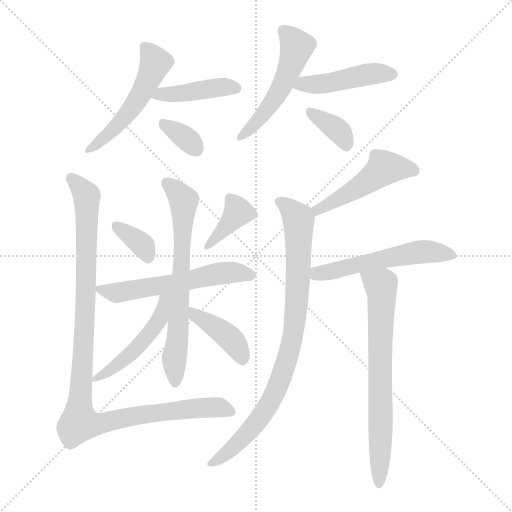
t = 0.00 s
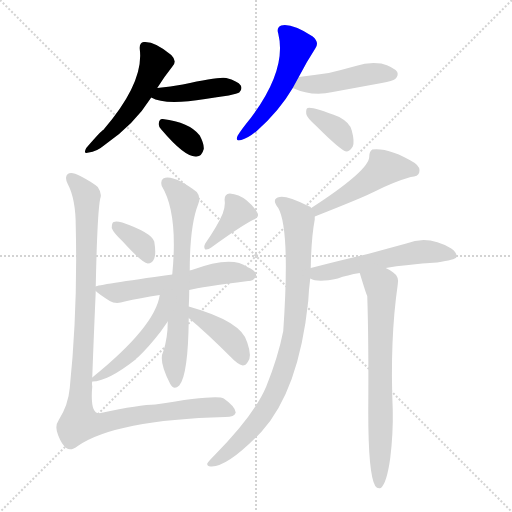
t = 2.33 s
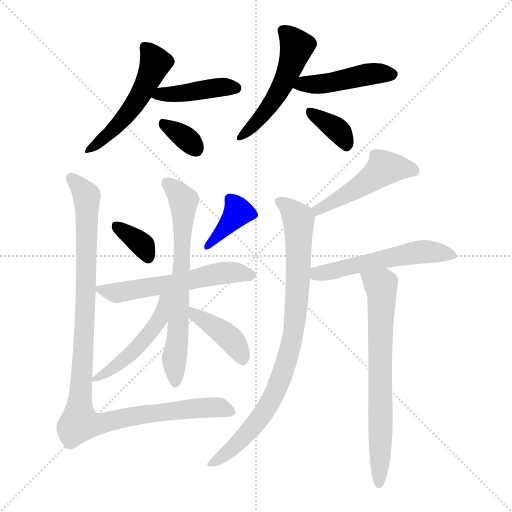
t = 4.65 s
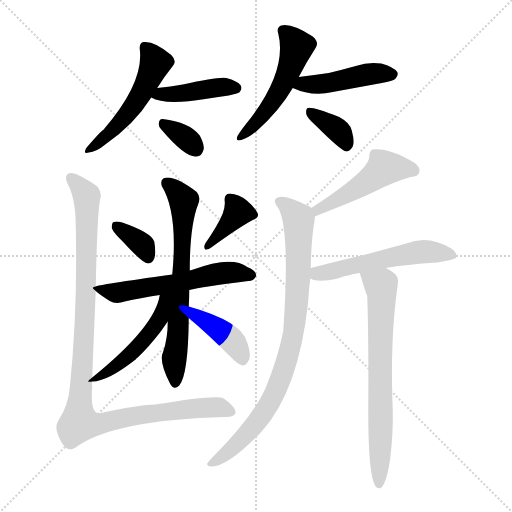
t = 6.98 s
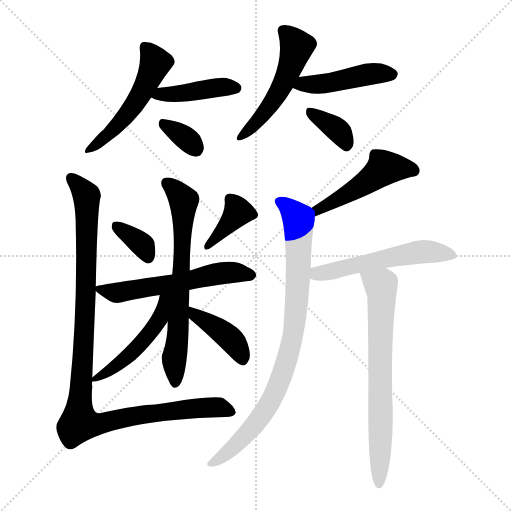
t = 9.30 s
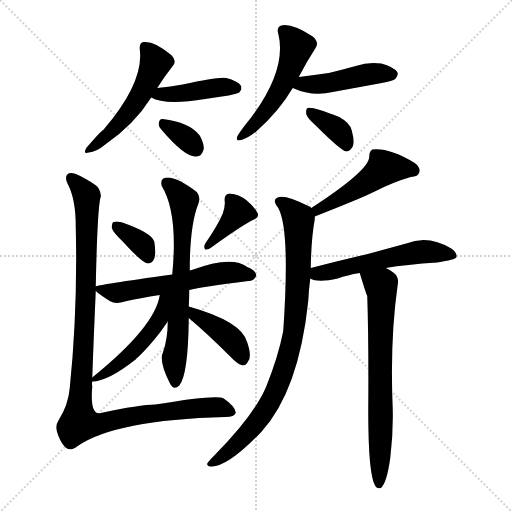
t = 11.63 s

The animated SVG that drew these frames (rendered in a browser with its animation timeline set to each time). Animation: 17 CSS @keyframes rules; one cycle of 11.63 s.

<svg version="1.1" viewBox="0 0 1024 1024" xmlns="http://www.w3.org/2000/svg">
  <g stroke="lightgray" stroke-dasharray="1,1" stroke-width="1" transform="scale(4, 4)">
    <line x1="0" y1="0" x2="256" y2="256"></line>
    <line x1="256" y1="0" x2="0" y2="256"></line>
    <line x1="128" y1="0" x2="128" y2="256"></line>
    <line x1="0" y1="128" x2="256" y2="128"></line>
  </g>
<g transform="scale(1, -1) translate(0, -900)">
   <style type="text/css">
    @keyframes keyframes0 {
      from {
       stroke: blue;
       stroke-dashoffset: 513;
       stroke-width: 128;
       }
       63% {
       animation-timing-function: step-end;
       stroke: blue;
       stroke-dashoffset: 0;
       stroke-width: 128;
       }
       to {
       stroke: black;
       stroke-width: 1024;
       }
       }
       #make-me-a-hanzi-animation-0 {
         animation: keyframes0 0.667480s both;
         animation-delay: 0.000000s;
         animation-timing-function: linear;
       }
    @keyframes keyframes1 {
      from {
       stroke: blue;
       stroke-dashoffset: 420;
       stroke-width: 128;
       }
       58% {
       animation-timing-function: step-end;
       stroke: blue;
       stroke-dashoffset: 0;
       stroke-width: 128;
       }
       to {
       stroke: black;
       stroke-width: 1024;
       }
       }
       #make-me-a-hanzi-animation-1 {
         animation: keyframes1 0.591797s both;
         animation-delay: 0.667480s;
         animation-timing-function: linear;
       }
    @keyframes keyframes2 {
      from {
       stroke: blue;
       stroke-dashoffset: 334;
       stroke-width: 128;
       }
       52% {
       animation-timing-function: step-end;
       stroke: blue;
       stroke-dashoffset: 0;
       stroke-width: 128;
       }
       to {
       stroke: black;
       stroke-width: 1024;
       }
       }
       #make-me-a-hanzi-animation-2 {
         animation: keyframes2 0.521810s both;
         animation-delay: 1.259277s;
         animation-timing-function: linear;
       }
    @keyframes keyframes3 {
      from {
       stroke: blue;
       stroke-dashoffset: 509;
       stroke-width: 128;
       }
       62% {
       animation-timing-function: step-end;
       stroke: blue;
       stroke-dashoffset: 0;
       stroke-width: 128;
       }
       to {
       stroke: black;
       stroke-width: 1024;
       }
       }
       #make-me-a-hanzi-animation-3 {
         animation: keyframes3 0.664225s both;
         animation-delay: 1.781087s;
         animation-timing-function: linear;
       }
    @keyframes keyframes4 {
      from {
       stroke: blue;
       stroke-dashoffset: 447;
       stroke-width: 128;
       }
       59% {
       animation-timing-function: step-end;
       stroke: blue;
       stroke-dashoffset: 0;
       stroke-width: 128;
       }
       to {
       stroke: black;
       stroke-width: 1024;
       }
       }
       #make-me-a-hanzi-animation-4 {
         animation: keyframes4 0.613770s both;
         animation-delay: 2.445312s;
         animation-timing-function: linear;
       }
    @keyframes keyframes5 {
      from {
       stroke: blue;
       stroke-dashoffset: 363;
       stroke-width: 128;
       }
       54% {
       animation-timing-function: step-end;
       stroke: blue;
       stroke-dashoffset: 0;
       stroke-width: 128;
       }
       to {
       stroke: black;
       stroke-width: 1024;
       }
       }
       #make-me-a-hanzi-animation-5 {
         animation: keyframes5 0.545410s both;
         animation-delay: 3.059082s;
         animation-timing-function: linear;
       }
    @keyframes keyframes6 {
      from {
       stroke: blue;
       stroke-dashoffset: 350;
       stroke-width: 128;
       }
       53% {
       animation-timing-function: step-end;
       stroke: blue;
       stroke-dashoffset: 0;
       stroke-width: 128;
       }
       to {
       stroke: black;
       stroke-width: 1024;
       }
       }
       #make-me-a-hanzi-animation-6 {
         animation: keyframes6 0.534831s both;
         animation-delay: 3.604492s;
         animation-timing-function: linear;
       }
    @keyframes keyframes7 {
      from {
       stroke: blue;
       stroke-dashoffset: 378;
       stroke-width: 128;
       }
       55% {
       animation-timing-function: step-end;
       stroke: blue;
       stroke-dashoffset: 0;
       stroke-width: 128;
       }
       to {
       stroke: black;
       stroke-width: 1024;
       }
       }
       #make-me-a-hanzi-animation-7 {
         animation: keyframes7 0.557617s both;
         animation-delay: 4.139323s;
         animation-timing-function: linear;
       }
    @keyframes keyframes8 {
      from {
       stroke: blue;
       stroke-dashoffset: 569;
       stroke-width: 128;
       }
       65% {
       animation-timing-function: step-end;
       stroke: blue;
       stroke-dashoffset: 0;
       stroke-width: 128;
       }
       to {
       stroke: black;
       stroke-width: 1024;
       }
       }
       #make-me-a-hanzi-animation-8 {
         animation: keyframes8 0.713053s both;
         animation-delay: 4.696940s;
         animation-timing-function: linear;
       }
    @keyframes keyframes9 {
      from {
       stroke: blue;
       stroke-dashoffset: 670;
       stroke-width: 128;
       }
       69% {
       animation-timing-function: step-end;
       stroke: blue;
       stroke-dashoffset: 0;
       stroke-width: 128;
       }
       to {
       stroke: black;
       stroke-width: 1024;
       }
       }
       #make-me-a-hanzi-animation-9 {
         animation: keyframes9 0.795247s both;
         animation-delay: 5.409993s;
         animation-timing-function: linear;
       }
    @keyframes keyframes10 {
      from {
       stroke: blue;
       stroke-dashoffset: 486;
       stroke-width: 128;
       }
       61% {
       animation-timing-function: step-end;
       stroke: blue;
       stroke-dashoffset: 0;
       stroke-width: 128;
       }
       to {
       stroke: black;
       stroke-width: 1024;
       }
       }
       #make-me-a-hanzi-animation-10 {
         animation: keyframes10 0.645508s both;
         animation-delay: 6.205241s;
         animation-timing-function: linear;
       }
    @keyframes keyframes11 {
      from {
       stroke: blue;
       stroke-dashoffset: 400;
       stroke-width: 128;
       }
       57% {
       animation-timing-function: step-end;
       stroke: blue;
       stroke-dashoffset: 0;
       stroke-width: 128;
       }
       to {
       stroke: black;
       stroke-width: 1024;
       }
       }
       #make-me-a-hanzi-animation-11 {
         animation: keyframes11 0.575521s both;
         animation-delay: 6.850749s;
         animation-timing-function: linear;
       }
    @keyframes keyframes12 {
      from {
       stroke: blue;
       stroke-dashoffset: 1063;
       stroke-width: 128;
       }
       78% {
       animation-timing-function: step-end;
       stroke: blue;
       stroke-dashoffset: 0;
       stroke-width: 128;
       }
       to {
       stroke: black;
       stroke-width: 1024;
       }
       }
       #make-me-a-hanzi-animation-12 {
         animation: keyframes12 1.115072s both;
         animation-delay: 7.426270s;
         animation-timing-function: linear;
       }
    @keyframes keyframes13 {
      from {
       stroke: blue;
       stroke-dashoffset: 480;
       stroke-width: 128;
       }
       61% {
       animation-timing-function: step-end;
       stroke: blue;
       stroke-dashoffset: 0;
       stroke-width: 128;
       }
       to {
       stroke: black;
       stroke-width: 1024;
       }
       }
       #make-me-a-hanzi-animation-13 {
         animation: keyframes13 0.640625s both;
         animation-delay: 8.541341s;
         animation-timing-function: linear;
       }
    @keyframes keyframes14 {
      from {
       stroke: blue;
       stroke-dashoffset: 853;
       stroke-width: 128;
       }
       74% {
       animation-timing-function: step-end;
       stroke: blue;
       stroke-dashoffset: 0;
       stroke-width: 128;
       }
       to {
       stroke: black;
       stroke-width: 1024;
       }
       }
       #make-me-a-hanzi-animation-14 {
         animation: keyframes14 0.944173s both;
         animation-delay: 9.181966s;
         animation-timing-function: linear;
       }
    @keyframes keyframes15 {
      from {
       stroke: blue;
       stroke-dashoffset: 541;
       stroke-width: 128;
       }
       64% {
       animation-timing-function: step-end;
       stroke: blue;
       stroke-dashoffset: 0;
       stroke-width: 128;
       }
       to {
       stroke: black;
       stroke-width: 1024;
       }
       }
       #make-me-a-hanzi-animation-15 {
         animation: keyframes15 0.690267s both;
         animation-delay: 10.126139s;
         animation-timing-function: linear;
       }
    @keyframes keyframes16 {
      from {
       stroke: blue;
       stroke-dashoffset: 690;
       stroke-width: 128;
       }
       69% {
       animation-timing-function: step-end;
       stroke: blue;
       stroke-dashoffset: 0;
       stroke-width: 128;
       }
       to {
       stroke: black;
       stroke-width: 1024;
       }
       }
       #make-me-a-hanzi-animation-16 {
         animation: keyframes16 0.811523s both;
         animation-delay: 10.816406s;
         animation-timing-function: linear;
       }
</style>
<path d="M 314.5 724.0 Q 329.5 748.0 345.5 768.0 Q 354.5 778.0 342.5 790.0 Q 309.5 818.0 287.5 816.0 Q 278.5 815.0 279.5 802.0 Q 288.5 735.0 206.5 640.0 Q 203.5 640.0 172.5 604.0 Q 165.5 591.0 177.5 595.0 Q 192.5 596.0 210.5 611.0 Q 268.5 651.0 302.5 705.0 L 314.5 724.0 Z" fill="lightgray"></path> 
<path d="M 302.5 705.0 Q 329.5 689.0 410.5 702.0 Q 432.5 706.0 457.5 709.0 Q 475.5 713.0 478.5 715.0 Q 485.5 722.0 481.5 729.0 Q 475.5 738.0 452.5 744.0 Q 437.5 747.0 365.5 731.0 Q 341.5 727.0 314.5 724.0 C 284.5 721.0 275.5 718.0 302.5 705.0 Z" fill="lightgray"></path> 
<path d="M 323.5 640.0 Q 369.5 586.0 391.5 587.0 Q 403.5 586.0 407.5 602.0 Q 408.5 612.0 399.5 629.0 Q 378.5 656.0 325.5 662.0 Q 318.5 663.0 317.5 653.0 Q 316.5 646.0 323.5 640.0 Z" fill="lightgray"></path> 
<path d="M 597.5 746.0 Q 613.5 777.0 630.5 803.0 Q 639.5 815.0 625.5 827.0 Q 583.5 854.0 562.5 849.0 Q 552.5 845.0 556.5 833.0 Q 574.5 761.0 501.5 664.0 Q 483.5 642.0 475.5 629.0 Q 469.5 616.0 482.5 620.0 Q 495.5 623.0 513.5 638.0 Q 558.5 678.0 585.5 724.0 L 597.5 746.0 Z" fill="lightgray"></path> 
<path d="M 585.5 724.0 Q 624.5 706.0 665.5 716.0 Q 714.5 725.0 763.5 734.0 Q 785.5 738.0 790.5 742.0 Q 797.5 749.0 794.5 756.0 Q 787.5 766.0 762.5 773.0 Q 737.5 777.0 711.5 768.0 Q 686.5 761.0 657.5 754.0 Q 629.5 750.0 597.5 746.0 C 567.5 742.0 557.5 736.0 585.5 724.0 Z" fill="lightgray"></path> 
<path d="M 632.5 648.0 Q 681.5 599.0 692.5 597.0 Q 699.5 597.0 705.5 607.0 Q 709.5 617.0 703.5 639.0 Q 700.5 654.0 678.5 666.0 Q 624.5 687.0 615.5 684.0 Q 611.5 683.0 612.5 672.0 Q 613.5 665.0 632.5 648.0 Z" fill="lightgray"></path> 
<path d="M 245.5 417.0 Q 284.5 374.0 295.5 373.0 Q 304.5 373.0 308.5 383.0 Q 312.5 393.0 308.5 417.0 Q 302.5 435.0 244.5 455.0 Q 232.5 458.0 227.5 456.0 Q 223.5 455.0 223.5 444.0 Q 226.5 435.0 245.5 417.0 Z" fill="lightgray"></path> 
<path d="M 445.5 473.0 Q 435.5 449.0 410.5 413.0 Q 406.5 406.0 410.5 401.0 Q 416.5 400.0 422.5 405.0 Q 477.5 445.0 505.5 460.0 Q 518.5 464.0 515.5 473.0 Q 509.5 486.0 493.5 499.0 Q 477.5 512.0 459.5 513.0 Q 447.5 512.0 449.5 497.0 Q 450.5 487.0 445.5 473.0 Z" fill="lightgray"></path> 
<path d="M 378.5 320.0 Q 402.5 326.0 496.5 338.0 Q 505.5 337.0 512.5 348.0 Q 513.5 358.0 494.5 366.0 Q 463.5 390.0 383.5 360.0 Q 380.5 360.0 379.5 359.0 L 344.5 351.0 Q 193.5 330.0 191.5 327.0 C 183.5 325.0 183.5 325.0 191.5 318.0 Q 197.5 312.0 219.5 298.0 Q 231.5 291.0 249.5 297.0 Q 279.5 304.0 319.5 310.0 L 378.5 320.0 Z" fill="lightgray"></path> 
<path d="M 377.5 287.0 Q 378.5 305.0 378.5 320.0 L 379.5 359.0 Q 379.5 449.0 396.5 492.0 Q 402.5 505.0 393.5 516.0 Q 345.5 552.0 326.5 543.0 Q 320.5 539.0 323.5 528.0 Q 356.5 474.0 344.5 351.0 L 335.5 257.0 Q 335.5 224.0 326.5 197.0 Q 316.5 178.0 340.5 132.0 Q 347.5 119.0 358.5 129.0 Q 376.5 150.0 377.5 264.0 L 377.5 287.0 Z" fill="lightgray"></path> 
<path d="M 184.5 137.0 Q 215.5 137.0 272.5 182.0 Q 272.5 185.0 275.5 185.0 Q 297.5 206.0 321.5 237.0 Q 328.5 247.0 335.5 257.0 C 381.5 322.0 325.5 340.0 319.5 310.0 Q 310.5 247.0 184.5 145.0 C 173.5 136.0 173.5 136.0 184.5 137.0 Z" fill="lightgray"></path> 
<path d="M 377.5 264.0 Q 414.5 233.0 462.5 185.0 Q 474.5 172.0 485.5 169.0 Q 491.5 169.0 495.5 176.0 Q 504.5 186.0 494.5 215.0 Q 484.5 257.0 377.5 287.0 C 348.5 295.0 354.5 283.0 377.5 264.0 Z" fill="lightgray"></path> 
<path d="M 191.5 327.0 Q 194.5 475.0 200.5 503.0 Q 204.5 513.0 195.5 526.0 Q 185.5 535.0 160.5 548.0 Q 142.5 558.0 135.5 552.0 Q 128.5 546.0 135.5 532.0 Q 151.5 502.0 151.5 447.0 Q 155.5 279.0 139.5 124.0 Q 136.5 90.0 117.5 60.0 Q 108.5 47.0 116.5 29.0 Q 123.5 11.0 132.5 4.0 Q 141.5 -3.0 155.5 8.0 Q 230.5 60.0 450.5 66.0 Q 469.5 66.0 471.5 75.0 Q 470.5 87.0 447.5 103.0 Q 435.5 112.0 310.5 91.0 Q 280.5 91.0 201.5 74.0 Q 179.5 68.0 184.5 127.0 Q 183.5 133.0 184.5 137.0 L 184.5 145.0 Q 187.5 227.0 191.5 318.0 L 191.5 327.0 Z" fill="lightgray"></path> 
<path d="M 629.5 467.0 Q 728.5 506.0 749.5 517.0 Q 786.5 536.0 821.5 546.0 Q 836.5 547.0 838.5 555.0 Q 841.5 565.0 829.5 574.0 Q 778.5 605.0 744.5 601.0 Q 738.5 597.0 738.5 587.0 Q 739.5 560.0 622.5 484.0 C 597.5 468.0 601.5 456.0 629.5 467.0 Z" fill="lightgray"></path> 
<path d="M 622.5 484.0 Q 621.5 487.0 616.5 488.0 Q 573.5 509.0 559.5 506.0 Q 541.5 503.0 556.5 484.0 Q 580.5 442.0 566.5 238.0 Q 556.5 187.0 532.5 127.0 Q 508.5 70.0 429.5 -10.0 Q 417.5 -22.0 414.5 -27.0 Q 413.5 -34.0 423.5 -33.0 Q 456.5 -33.0 522.5 36.0 Q 597.5 118.0 616.5 298.0 Q 617.5 320.0 620.5 343.0 L 621.5 364.0 Q 622.5 424.0 629.5 461.0 Q 629.5 465.0 629.5 467.0 C 630.5 479.0 630.5 479.0 622.5 484.0 Z" fill="lightgray"></path> 
<path d="M 620.5 343.0 Q 635.5 334.0 675.5 343.0 Q 694.5 350.0 719.5 354.0 L 771.5 364.0 Q 811.5 371.0 874.5 375.0 Q 910.5 381.0 912.5 385.0 Q 915.5 394.0 902.5 403.0 Q 856.5 431.0 812.5 413.0 Q 779.5 404.0 735.5 392.0 Q 683.5 380.0 621.5 364.0 C 592.5 357.0 592.5 354.0 620.5 343.0 Z" fill="lightgray"></path> 
<path d="M 719.5 354.0 Q 732.5 311.0 734.5 308.0 Q 737.5 218.0 736.5 77.0 Q 736.5 -49.0 750.5 -72.0 Q 754.5 -78.0 761.5 -76.0 Q 773.5 -67.0 780.5 -16.0 Q 786.5 33.0 785.5 80.0 Q 779.5 221.0 795.5 331.0 Q 798.5 347.0 786.5 355.0 Q 779.5 361.0 771.5 364.0 C 745.5 379.0 710.5 383.0 719.5 354.0 Z" fill="lightgray"></path> 
      <clipPath id="make-me-a-hanzi-clip-0">
      <path d="M 314.5 724.0 Q 329.5 748.0 345.5 768.0 Q 354.5 778.0 342.5 790.0 Q 309.5 818.0 287.5 816.0 Q 278.5 815.0 279.5 802.0 Q 288.5 735.0 206.5 640.0 Q 203.5 640.0 172.5 604.0 Q 165.5 591.0 177.5 595.0 Q 192.5 596.0 210.5 611.0 Q 268.5 651.0 302.5 705.0 L 314.5 724.0 Z" fill="lightgray"></path>
      </clipPath>
      <path clip-path="url(#make-me-a-hanzi-clip-0)" d="M 289.5 806.0 L 311.5 775.0 L 287.5 721.0 L 231.5 645.0 L 181.5 603.0 " fill="none" id="make-me-a-hanzi-animation-0" stroke-dasharray="385 770" stroke-linecap="round"></path>

      <clipPath id="make-me-a-hanzi-clip-1">
      <path d="M 302.5 705.0 Q 329.5 689.0 410.5 702.0 Q 432.5 706.0 457.5 709.0 Q 475.5 713.0 478.5 715.0 Q 485.5 722.0 481.5 729.0 Q 475.5 738.0 452.5 744.0 Q 437.5 747.0 365.5 731.0 Q 341.5 727.0 314.5 724.0 C 284.5 721.0 275.5 718.0 302.5 705.0 Z" fill="lightgray"></path>
      </clipPath>
      <path clip-path="url(#make-me-a-hanzi-clip-1)" d="M 308.5 708.0 L 442.5 726.0 L 471.5 724.0 " fill="none" id="make-me-a-hanzi-animation-1" stroke-dasharray="292 584" stroke-linecap="round"></path>

      <clipPath id="make-me-a-hanzi-clip-2">
      <path d="M 323.5 640.0 Q 369.5 586.0 391.5 587.0 Q 403.5 586.0 407.5 602.0 Q 408.5 612.0 399.5 629.0 Q 378.5 656.0 325.5 662.0 Q 318.5 663.0 317.5 653.0 Q 316.5 646.0 323.5 640.0 Z" fill="lightgray"></path>
      </clipPath>
      <path clip-path="url(#make-me-a-hanzi-clip-2)" d="M 329.5 651.0 L 391.5 603.0 " fill="none" id="make-me-a-hanzi-animation-2" stroke-dasharray="206 412" stroke-linecap="round"></path>

      <clipPath id="make-me-a-hanzi-clip-3">
      <path d="M 597.5 746.0 Q 613.5 777.0 630.5 803.0 Q 639.5 815.0 625.5 827.0 Q 583.5 854.0 562.5 849.0 Q 552.5 845.0 556.5 833.0 Q 574.5 761.0 501.5 664.0 Q 483.5 642.0 475.5 629.0 Q 469.5 616.0 482.5 620.0 Q 495.5 623.0 513.5 638.0 Q 558.5 678.0 585.5 724.0 L 597.5 746.0 Z" fill="lightgray"></path>
      </clipPath>
      <path clip-path="url(#make-me-a-hanzi-clip-3)" d="M 566.5 838.0 L 593.5 807.0 L 579.5 763.0 L 537.5 685.0 L 484.5 629.0 " fill="none" id="make-me-a-hanzi-animation-3" stroke-dasharray="381 762" stroke-linecap="round"></path>

      <clipPath id="make-me-a-hanzi-clip-4">
      <path d="M 585.5 724.0 Q 624.5 706.0 665.5 716.0 Q 714.5 725.0 763.5 734.0 Q 785.5 738.0 790.5 742.0 Q 797.5 749.0 794.5 756.0 Q 787.5 766.0 762.5 773.0 Q 737.5 777.0 711.5 768.0 Q 686.5 761.0 657.5 754.0 Q 629.5 750.0 597.5 746.0 C 567.5 742.0 557.5 736.0 585.5 724.0 Z" fill="lightgray"></path>
      </clipPath>
      <path clip-path="url(#make-me-a-hanzi-clip-4)" d="M 594.5 726.0 L 744.5 753.0 L 783.5 751.0 " fill="none" id="make-me-a-hanzi-animation-4" stroke-dasharray="319 638" stroke-linecap="round"></path>

      <clipPath id="make-me-a-hanzi-clip-5">
      <path d="M 632.5 648.0 Q 681.5 599.0 692.5 597.0 Q 699.5 597.0 705.5 607.0 Q 709.5 617.0 703.5 639.0 Q 700.5 654.0 678.5 666.0 Q 624.5 687.0 615.5 684.0 Q 611.5 683.0 612.5 672.0 Q 613.5 665.0 632.5 648.0 Z" fill="lightgray"></path>
      </clipPath>
      <path clip-path="url(#make-me-a-hanzi-clip-5)" d="M 618.5 677.0 L 680.5 635.0 L 693.5 606.0 " fill="none" id="make-me-a-hanzi-animation-5" stroke-dasharray="235 470" stroke-linecap="round"></path>

      <clipPath id="make-me-a-hanzi-clip-6">
      <path d="M 245.5 417.0 Q 284.5 374.0 295.5 373.0 Q 304.5 373.0 308.5 383.0 Q 312.5 393.0 308.5 417.0 Q 302.5 435.0 244.5 455.0 Q 232.5 458.0 227.5 456.0 Q 223.5 455.0 223.5 444.0 Q 226.5 435.0 245.5 417.0 Z" fill="lightgray"></path>
      </clipPath>
      <path clip-path="url(#make-me-a-hanzi-clip-6)" d="M 231.5 448.0 L 277.5 417.0 L 296.5 384.0 " fill="none" id="make-me-a-hanzi-animation-6" stroke-dasharray="222 444" stroke-linecap="round"></path>

      <clipPath id="make-me-a-hanzi-clip-7">
      <path d="M 445.5 473.0 Q 435.5 449.0 410.5 413.0 Q 406.5 406.0 410.5 401.0 Q 416.5 400.0 422.5 405.0 Q 477.5 445.0 505.5 460.0 Q 518.5 464.0 515.5 473.0 Q 509.5 486.0 493.5 499.0 Q 477.5 512.0 459.5 513.0 Q 447.5 512.0 449.5 497.0 Q 450.5 487.0 445.5 473.0 Z" fill="lightgray"></path>
      </clipPath>
      <path clip-path="url(#make-me-a-hanzi-clip-7)" d="M 460.5 501.0 L 476.5 476.0 L 415.5 407.0 " fill="none" id="make-me-a-hanzi-animation-7" stroke-dasharray="250 500" stroke-linecap="round"></path>

      <clipPath id="make-me-a-hanzi-clip-8">
      <path d="M 378.5 320.0 Q 402.5 326.0 496.5 338.0 Q 505.5 337.0 512.5 348.0 Q 513.5 358.0 494.5 366.0 Q 463.5 390.0 383.5 360.0 Q 380.5 360.0 379.5 359.0 L 344.5 351.0 Q 193.5 330.0 191.5 327.0 C 183.5 325.0 183.5 325.0 191.5 318.0 Q 197.5 312.0 219.5 298.0 Q 231.5 291.0 249.5 297.0 Q 279.5 304.0 319.5 310.0 L 378.5 320.0 Z" fill="lightgray"></path>
      </clipPath>
      <path clip-path="url(#make-me-a-hanzi-clip-8)" d="M 194.5 323.0 L 231.5 314.0 L 452.5 355.0 L 502.5 350.0 " fill="none" id="make-me-a-hanzi-animation-8" stroke-dasharray="441 882" stroke-linecap="round"></path>

      <clipPath id="make-me-a-hanzi-clip-9">
      <path d="M 377.5 287.0 Q 378.5 305.0 378.5 320.0 L 379.5 359.0 Q 379.5 449.0 396.5 492.0 Q 402.5 505.0 393.5 516.0 Q 345.5 552.0 326.5 543.0 Q 320.5 539.0 323.5 528.0 Q 356.5 474.0 344.5 351.0 L 335.5 257.0 Q 335.5 224.0 326.5 197.0 Q 316.5 178.0 340.5 132.0 Q 347.5 119.0 358.5 129.0 Q 376.5 150.0 377.5 264.0 L 377.5 287.0 Z" fill="lightgray"></path>
      </clipPath>
      <path clip-path="url(#make-me-a-hanzi-clip-9)" d="M 332.5 534.0 L 367.5 497.0 L 356.5 230.0 L 348.5 183.0 L 350.5 135.0 " fill="none" id="make-me-a-hanzi-animation-9" stroke-dasharray="542 1084" stroke-linecap="round"></path>

      <clipPath id="make-me-a-hanzi-clip-10">
      <path d="M 184.5 137.0 Q 215.5 137.0 272.5 182.0 Q 272.5 185.0 275.5 185.0 Q 297.5 206.0 321.5 237.0 Q 328.5 247.0 335.5 257.0 C 381.5 322.0 325.5 340.0 319.5 310.0 Q 310.5 247.0 184.5 145.0 C 173.5 136.0 173.5 136.0 184.5 137.0 Z" fill="lightgray"></path>
      </clipPath>
      <path clip-path="url(#make-me-a-hanzi-clip-10)" d="M 336.5 307.0 L 328.5 301.0 L 318.5 261.0 L 295.5 229.0 L 242.5 175.0 L 188.5 141.0 " fill="none" id="make-me-a-hanzi-animation-10" stroke-dasharray="358 716" stroke-linecap="round"></path>

      <clipPath id="make-me-a-hanzi-clip-11">
      <path d="M 377.5 264.0 Q 414.5 233.0 462.5 185.0 Q 474.5 172.0 485.5 169.0 Q 491.5 169.0 495.5 176.0 Q 504.5 186.0 494.5 215.0 Q 484.5 257.0 377.5 287.0 C 348.5 295.0 354.5 283.0 377.5 264.0 Z" fill="lightgray"></path>
      </clipPath>
      <path clip-path="url(#make-me-a-hanzi-clip-11)" d="M 388.5 281.0 L 390.5 270.0 L 467.5 215.0 L 484.5 181.0 " fill="none" id="make-me-a-hanzi-animation-11" stroke-dasharray="272 544" stroke-linecap="round"></path>

      <clipPath id="make-me-a-hanzi-clip-12">
      <path d="M 191.5 327.0 Q 194.5 475.0 200.5 503.0 Q 204.5 513.0 195.5 526.0 Q 185.5 535.0 160.5 548.0 Q 142.5 558.0 135.5 552.0 Q 128.5 546.0 135.5 532.0 Q 151.5 502.0 151.5 447.0 Q 155.5 279.0 139.5 124.0 Q 136.5 90.0 117.5 60.0 Q 108.5 47.0 116.5 29.0 Q 123.5 11.0 132.5 4.0 Q 141.5 -3.0 155.5 8.0 Q 230.5 60.0 450.5 66.0 Q 469.5 66.0 471.5 75.0 Q 470.5 87.0 447.5 103.0 Q 435.5 112.0 310.5 91.0 Q 280.5 91.0 201.5 74.0 Q 179.5 68.0 184.5 127.0 Q 183.5 133.0 184.5 137.0 L 184.5 145.0 Q 187.5 227.0 191.5 318.0 L 191.5 327.0 Z" fill="lightgray"></path>
      </clipPath>
      <path clip-path="url(#make-me-a-hanzi-clip-12)" d="M 142.5 544.0 L 173.5 505.0 L 173.5 339.0 L 158.5 82.0 L 161.5 54.0 L 204.5 53.0 L 326.5 78.0 L 408.5 85.0 L 431.5 86.0 L 462.5 77.0 " fill="none" id="make-me-a-hanzi-animation-12" stroke-dasharray="935 1870" stroke-linecap="round"></path>

      <clipPath id="make-me-a-hanzi-clip-13">
      <path d="M 629.5 467.0 Q 728.5 506.0 749.5 517.0 Q 786.5 536.0 821.5 546.0 Q 836.5 547.0 838.5 555.0 Q 841.5 565.0 829.5 574.0 Q 778.5 605.0 744.5 601.0 Q 738.5 597.0 738.5 587.0 Q 739.5 560.0 622.5 484.0 C 597.5 468.0 601.5 456.0 629.5 467.0 Z" fill="lightgray"></path>
      </clipPath>
      <path clip-path="url(#make-me-a-hanzi-clip-13)" d="M 827.5 559.0 L 812.5 564.0 L 766.5 563.0 L 713.5 523.0 L 660.5 497.0 L 656.5 489.0 L 638.5 485.0 L 638.5 476.0 " fill="none" id="make-me-a-hanzi-animation-13" stroke-dasharray="352 704" stroke-linecap="round"></path>

      <clipPath id="make-me-a-hanzi-clip-14">
      <path d="M 622.5 484.0 Q 621.5 487.0 616.5 488.0 Q 573.5 509.0 559.5 506.0 Q 541.5 503.0 556.5 484.0 Q 580.5 442.0 566.5 238.0 Q 556.5 187.0 532.5 127.0 Q 508.5 70.0 429.5 -10.0 Q 417.5 -22.0 414.5 -27.0 Q 413.5 -34.0 423.5 -33.0 Q 456.5 -33.0 522.5 36.0 Q 597.5 118.0 616.5 298.0 Q 617.5 320.0 620.5 343.0 L 621.5 364.0 Q 622.5 424.0 629.5 461.0 Q 629.5 465.0 629.5 467.0 C 630.5 479.0 630.5 479.0 622.5 484.0 Z" fill="lightgray"></path>
      </clipPath>
      <path clip-path="url(#make-me-a-hanzi-clip-14)" d="M 560.5 495.0 L 597.5 461.0 L 594.5 307.0 L 584.5 218.0 L 551.5 117.0 L 532.5 82.0 L 474.5 12.0 L 421.5 -27.0 " fill="none" id="make-me-a-hanzi-animation-14" stroke-dasharray="725 1450" stroke-linecap="round"></path>

      <clipPath id="make-me-a-hanzi-clip-15">
      <path d="M 620.5 343.0 Q 635.5 334.0 675.5 343.0 Q 694.5 350.0 719.5 354.0 L 771.5 364.0 Q 811.5 371.0 874.5 375.0 Q 910.5 381.0 912.5 385.0 Q 915.5 394.0 902.5 403.0 Q 856.5 431.0 812.5 413.0 Q 779.5 404.0 735.5 392.0 Q 683.5 380.0 621.5 364.0 C 592.5 357.0 592.5 354.0 620.5 343.0 Z" fill="lightgray"></path>
      </clipPath>
      <path clip-path="url(#make-me-a-hanzi-clip-15)" d="M 627.5 348.0 L 837.5 396.0 L 906.5 389.0 " fill="none" id="make-me-a-hanzi-animation-15" stroke-dasharray="413 826" stroke-linecap="round"></path>

      <clipPath id="make-me-a-hanzi-clip-16">
      <path d="M 719.5 354.0 Q 732.5 311.0 734.5 308.0 Q 737.5 218.0 736.5 77.0 Q 736.5 -49.0 750.5 -72.0 Q 754.5 -78.0 761.5 -76.0 Q 773.5 -67.0 780.5 -16.0 Q 786.5 33.0 785.5 80.0 Q 779.5 221.0 795.5 331.0 Q 798.5 347.0 786.5 355.0 Q 779.5 361.0 771.5 364.0 C 745.5 379.0 710.5 383.0 719.5 354.0 Z" fill="lightgray"></path>
      </clipPath>
      <path clip-path="url(#make-me-a-hanzi-clip-16)" d="M 727.5 346.0 L 757.5 332.0 L 763.5 314.0 L 758.5 -68.0 " fill="none" id="make-me-a-hanzi-animation-16" stroke-dasharray="562 1124" stroke-linecap="round"></path>

</g>
</svg>
